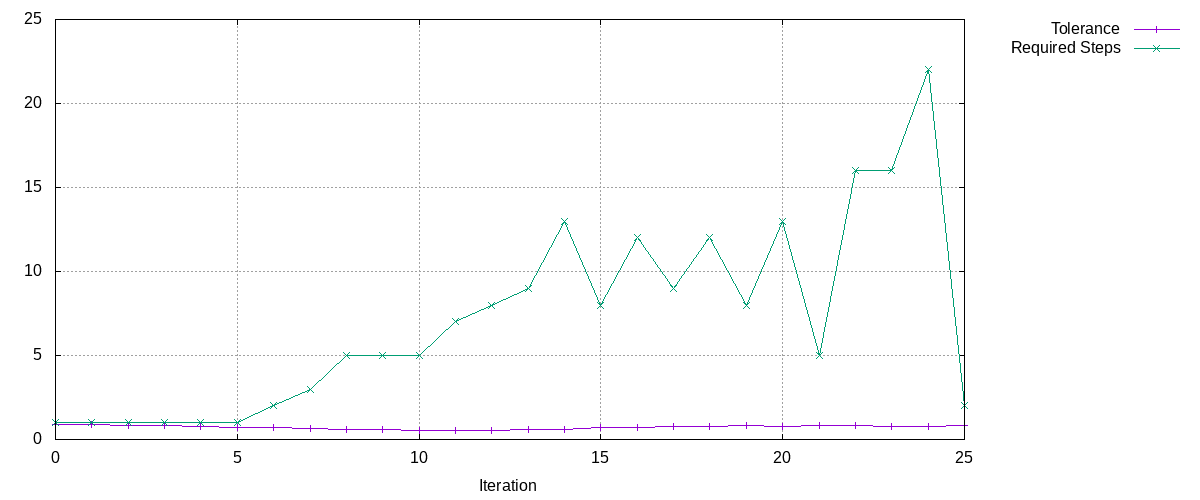

The data file committed next to this chart (first rows):
Tolerance, Required Steps
0.9, 1
0.9, 1
0.8541, 1
0.8106, 1
0.7693, 1
0.7301, 1
0.6929, 2
0.6576, 3
0.6241, 5
0.5923, 5
0.5621, 5
0.5335, 7
0.5063, 8
0.5675, 9
0.6149, 13
0.7327, 8
0.6953, 12
0.7961, 9
0.7555, 12
0.8158, 8
0.7743, 13
0.8602, 5
0.8164, 16
0.7748, 16
0.774, 22
0.8348, 2
